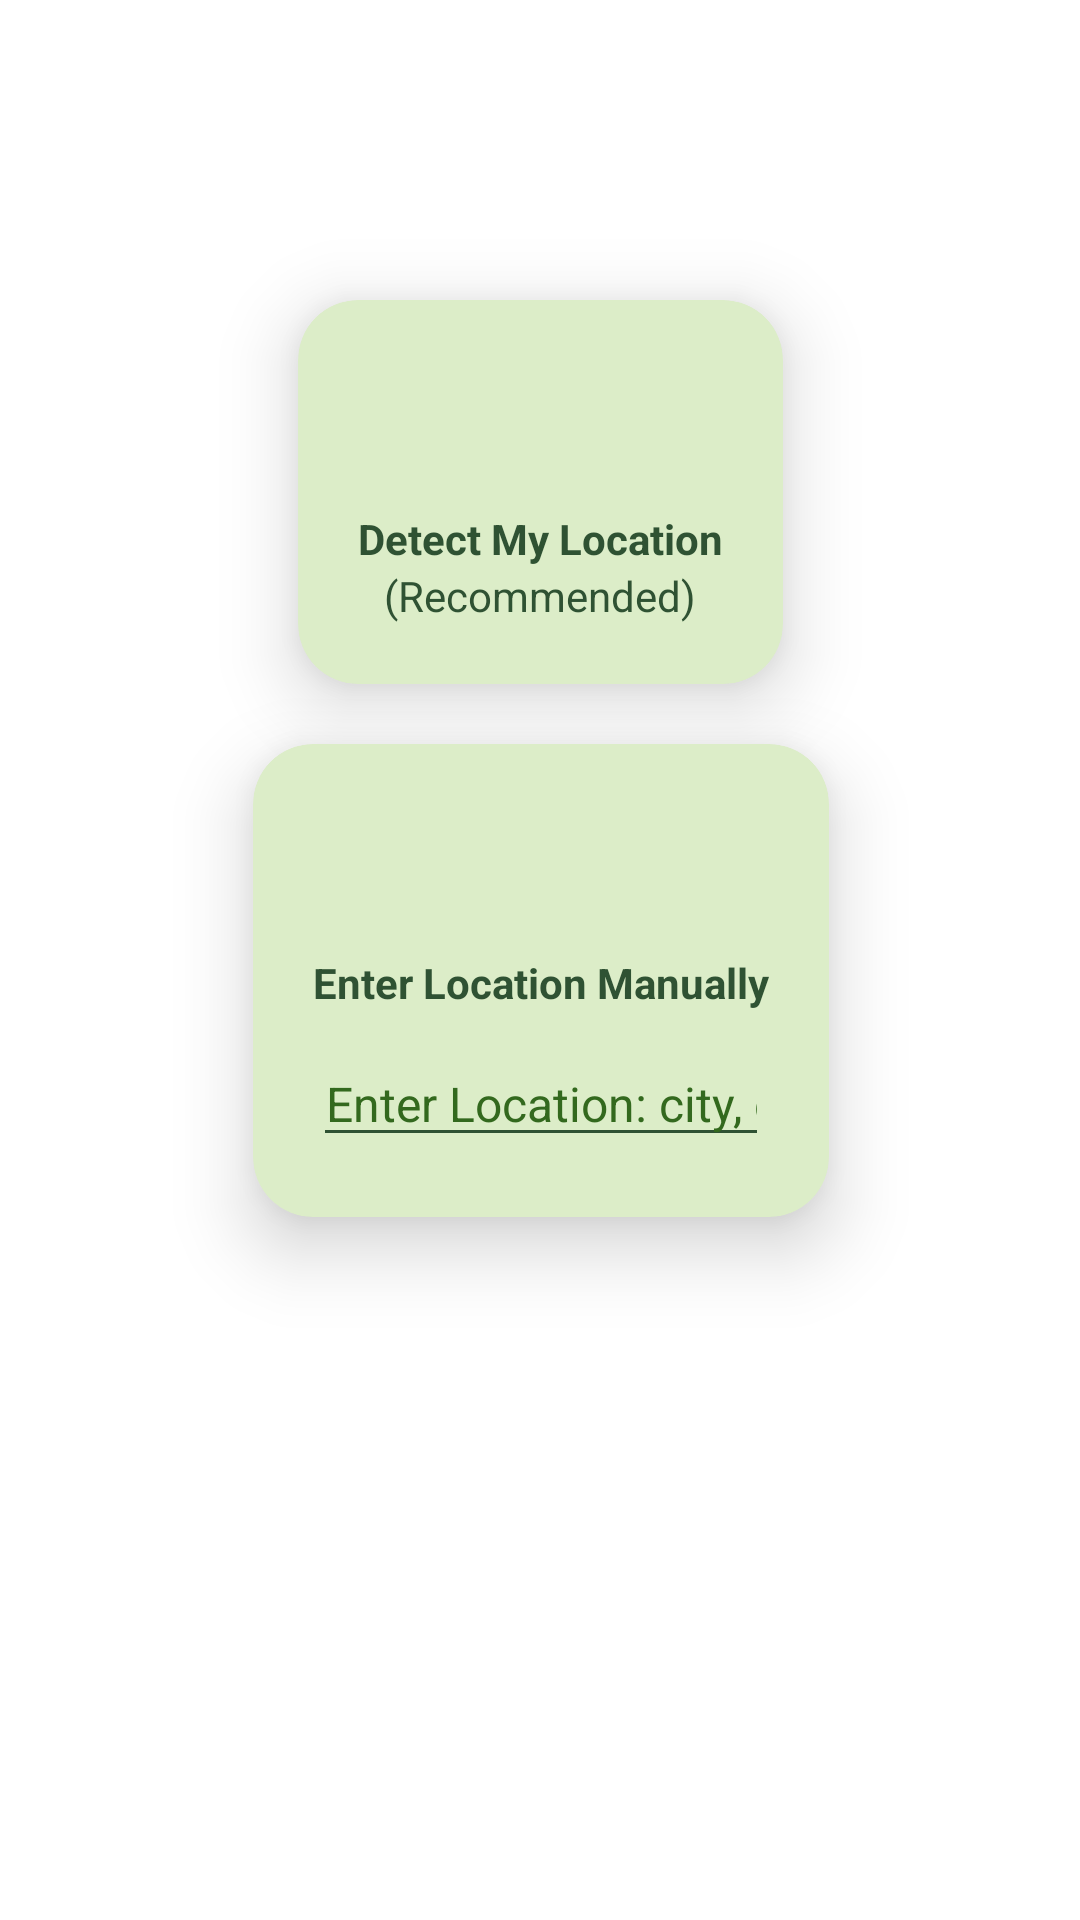

Android layout source for this screen:
<!-- AndroidManifest.xml: application theme Theme.SmartCityTraveller -->
<!-- res/layout/fragment_fetch_location.xml -->
<?xml version="1.0" encoding="utf-8"?>
<androidx.constraintlayout.widget.ConstraintLayout xmlns:android="http://schemas.android.com/apk/res/android"
	xmlns:tools="http://schemas.android.com/tools"
	xmlns:app="http://schemas.android.com/apk/res-auto"
	android:layout_width="match_parent"
	android:layout_height="match_parent"
	tools:context=".FetchLocationFragment">

	<androidx.cardview.widget.CardView
		android:id="@+id/cardHoldDetectedLocation"
		android:layout_width="wrap_content"
		android:layout_height="wrap_content"
		android:layout_marginTop="100dp"
		android:clickable="true"
		android:focusable="true"
		app:cardBackgroundColor="@color/green_bg"
		app:cardCornerRadius="20dp"
		app:cardElevation="15dp"
		app:layout_constraintEnd_toEndOf="parent"
		app:layout_constraintStart_toStartOf="parent"
		app:layout_constraintTop_toTopOf="parent">

		<LinearLayout
			android:layout_width="match_parent"
			android:layout_height="match_parent"
			android:layout_margin="20dp"
			android:orientation="vertical">

			<ImageView
				android:id="@+id/btnDetectMyLocation"
				android:layout_width="50dp"
				android:layout_height="50dp"
				android:layout_gravity="center"
				android:contentDescription="@string/app_name"
				app:srcCompat="@drawable/img_detect_my_location" />

			<TextView
				android:id="@+id/tvDetectMyLocation"
				android:layout_width="wrap_content"
				android:layout_height="wrap_content"
				android:text="@string/detect_my_location"
				android:textColor="@color/green10"
				android:textStyle="bold" />

			<TextView
				android:id="@+id/tvRecommended"
				android:layout_width="wrap_content"
				android:layout_height="wrap_content"
				android:layout_gravity="center"
				android:text="@string/recommended"
				android:textColor="@color/green10"/>

		</LinearLayout>

	</androidx.cardview.widget.CardView>

	<androidx.cardview.widget.CardView
		android:id="@+id/cardHoldManualLocation"
		android:layout_width="wrap_content"
		android:layout_height="wrap_content"
		android:layout_marginTop="20dp"
		android:clickable="true"
		app:cardBackgroundColor="@color/green_bg"
		app:cardCornerRadius="20dp"
		app:cardElevation="15dp"
		app:layout_constraintEnd_toEndOf="parent"
		app:layout_constraintHorizontal_bias="0.501"
		app:layout_constraintStart_toStartOf="parent"
		app:layout_constraintTop_toBottomOf="@+id/cardHoldDetectedLocation"
		android:focusable="true">

		<LinearLayout
			android:layout_width="match_parent"
			android:layout_height="match_parent"
			android:layout_margin="20dp"
			android:orientation="vertical">

			<ImageView
				android:id="@+id/btnEnterLocationManually"
				android:layout_width="50dp"
				android:layout_height="50dp"
				android:layout_gravity="center"
				android:contentDescription="@string/app_name"
				app:srcCompat="@drawable/img_enter_location_manually"
				tools:ignore="DuplicateSpeakableTextCheck" />

			<TextView
				android:id="@+id/tvEnterLocationManually"
				android:layout_width="wrap_content"
				android:layout_height="wrap_content"
				android:text="@string/enter_location_manually"
				android:textColor="@color/green10"
				android:textStyle="bold" />

			<EditText
				android:id="@+id/etEnterLocationManually"
				android:layout_width="match_parent"
				android:layout_height="wrap_content"
				android:layout_marginTop="10dp"
				android:autofillHints="postalAddress"
				android:ems="10"
				android:textCursorDrawable="@drawable/custom_cursor"
				android:backgroundTint="@color/green10"
				android:gravity="center"
				android:hint="@string/enter_location"
				android:inputType="textPersonName"
				android:textColor="@color/green10"
				android:textColorHint="#33691E"
				android:textSize="16sp"
				tools:ignore="TouchTargetSizeCheck" />

		</LinearLayout>

	</androidx.cardview.widget.CardView>

</androidx.constraintlayout.widget.ConstraintLayout>
<!-- resources referenced by this layout -->
<resources>
  <color name="green10">#2F5233</color>
  <color name="green_bg">#DCEDC8</color>
  <!-- drawable custom_cursor (drawable) -->
  <?xml version="1.0" encoding="utf-8"?>
  <shape xmlns:android="http://schemas.android.com/apk/res/android"
  	android:shape="rectangle">
  	<solid android:color="#FF0000"/>
  	<size android:width="2dp"/>
  </shape>
  <string name="app_name">Smart City Traveller</string>
  <string name="detect_my_location">Detect My Location</string>
  <string name="enter_location">Enter Location: city, country</string>
  <string name="enter_location_manually">Enter Location Manually</string>
  <string name="recommended">(Recommended)</string>
  <style name="Theme.SmartCityTraveller" parent="Theme.MaterialComponents.DayNight.DarkActionBar">
  		
  		<item name="colorPrimary">@color/green8</item>
  		<item name="colorPrimaryVariant">@color/green9</item>
  		<item name="colorOnPrimary">@color/white</item>
  		
  		<item name="colorSecondary">@color/teal_200</item>
  		<item name="colorSecondaryVariant">@color/teal_700</item>
  		<item name="colorOnSecondary">@color/black</item>
  		
  		<item name="android:statusBarColor" tools:targetApi="l">?attr/colorPrimaryVariant</item>
  		
  	</style>
  <color name="green8">#4CAF50</color>
  <color name="green9">#388E3C</color>
  <color name="white">#FFFFFFFF</color>
  <color name="teal_200">#FF03DAC5</color>
  <color name="teal_700">#FF018786</color>
  <color name="black">#FF000000</color>
</resources>
